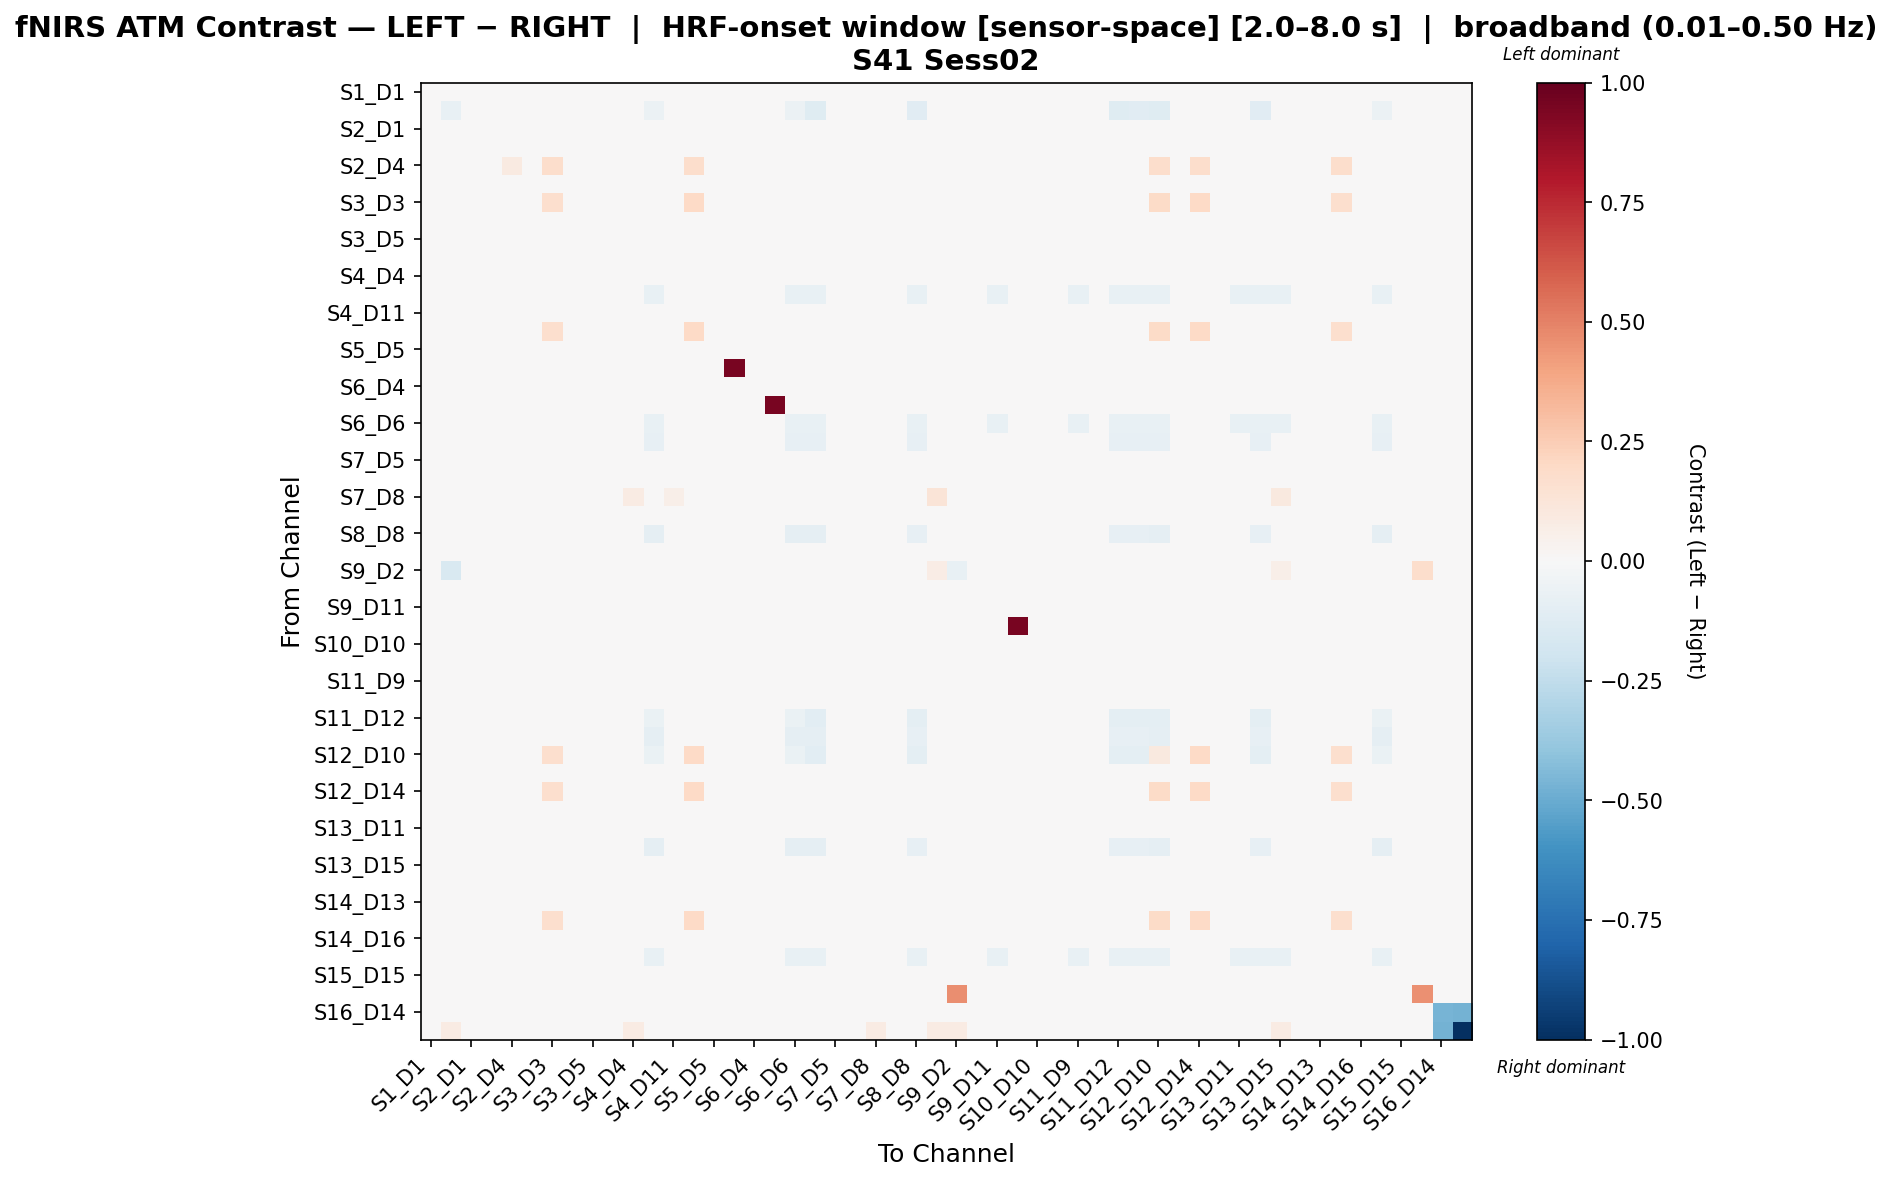

The table this chart was drawn from, first rows:
, S1_D1 hbo, S1_D3 hbo, S2_D1 hbo, S2_D2 hbo, S2_D4 hbo, S3_D1 hbo, S3_D3 hbo, S3_D4 hbo, S3_D5 hbo, S4_D2 hbo, S4_D4 hbo, S4_D6 hbo, S4_D11 hbo, S5_D3 hbo, S5_D5 hbo, S5_D7 hbo, S6_D4 hbo, S6_D5 hbo, S6_D6 hbo, S6_D8 hbo, S7_D5 hbo, S7_D7 hbo, S7_D8 hbo
S1_D1 hbo, 0.001026, 0.008636, 0.001026, -0.003779, 0.001026, -0.001376, 0.001026, -0.006661, 0.001026, -0.0004156, 0.001026, 0.001026, 0.001026, 0.001026, 0.001026, -0.01098, 0.001026, 0.001026, 0.001026, -0.004259, -0.008583, -0.003779, 0.0
S1_D3 hbo, -0.002062, -0.07149, 0.009027, -0.006129, -0.001693, -0.00428, 0.003113, -0.008347, 0.0057, -0.003541, 0.01125, -0.06081, 0.01014, 0.007549, 0.00644, -0.01167, -0.0009535, -0.001693, -0.06081, -0.1247, -0.009825, -0.006129, -0.005523
S2_D1 hbo, -0.002948, 0.01579, 0.008176, -0.007167, -0.002564, -0.005249, 0.002422, -0.009469, 0.005108, -0.004482, 0.008176, -0.002564, 0.008176, 0.007026, 0.005875, -0.01292, -0.001797, -0.002564, -0.002564, -0.007551, -0.011, -0.007167, 0.001918
S2_D2 hbo, 0.0003457, 0.007956, 0.0003457, 0.0003457, 0.0003457, 0.0003457, 0.0003457, -0.002734, 0.0003457, 0.0003457, 0.0003457, 0.0003457, 0.0003457, 0.0003457, 0.0003457, -0.008276, 0.0003457, 0.0003457, 0.0003457, 0.0003457, -0.005197, 0.0003457, 0.0
S2_D4 hbo, 0.001098, 0.008709, 0.001098, -0.004089, 0.08709, -0.001731, 0.1731, -0.006918, 0.001098, -0.0007878, 0.001098, 0.001098, 0.001098, 0.1731, 0.001098, -0.01116, 0.001098, 0.001098, 0.001098, -0.00456, -0.008804, -0.004089, 0.0
S3_D1 hbo, 0.0006334, 0.008244, 0.0006334, -0.001544, 0.0006334, 0.0006334, 0.0006334, -0.004809, 0.0006334, 0.0006334, 0.0006334, 0.0006334, 0.0006334, 0.0006334, 0.0006334, -0.009708, 0.0006334, 0.0006334, 0.0006334, -0.002088, -0.006986, -0.001544, 0.0
S3_D3 hbo, -0.001608, 0.01137, 0.003757, -0.006148, 0.03142, -0.004085, 0.1669, -0.008624, 0.003757, -0.003259, 0.003757, -0.001196, 0.003757, 0.1995, 0.003757, -0.01234, -0.0003701, -0.001196, -0.001196, -0.006561, -0.01028, -0.006148, 0.0
S3_D4 hbo, 0.0001479, 0.007758, 0.0001479, 0.0001479, 0.0001479, 0.0001479, 0.0001479, 0.0001479, 0.0001479, 0.0001479, 0.0001479, 0.0001479, 0.0001479, 0.0001479, 0.0001479, -0.005778, 0.0001479, 0.0001479, 0.0001479, 0.0001479, -0.002074, 0.0001479, 0.0
S3_D5 hbo, -0.002394, 0.01313, 0.005518, -0.006746, -0.001999, -0.004768, 0.003144, -0.00912, 0.005518, -0.003977, 0.005518, -0.001999, 0.005518, 0.005518, 0.005518, -0.01268, -0.001207, -0.001999, -0.001999, -0.007142, -0.0107, -0.006746, 0.0
S4_D2 hbo, 0.0007517, 0.008362, 0.0007517, -0.002372, 0.0007517, 0.0002311, 0.0007517, -0.005496, 0.0007517, 0.0007517, 0.0007517, 0.0007517, 0.0007517, 0.0007517, 0.0007517, -0.01018, 0.0007517, 0.0007517, 0.0007517, -0.002893, -0.007578, -0.002372, 0.0
S4_D4 hbo, -0.003264, 0.01753, 0.008038, -0.007408, -0.002887, -0.005524, 0.00201, -0.009668, 0.004647, -0.004771, 0.009921, -0.002887, 0.009168, 0.006531, 0.0054, -0.01306, -0.002134, -0.002887, -0.002887, -0.007785, -0.01118, -0.007408, 0.004144
S4_D6 hbo, 0.001098, 0.008709, 0.001098, -0.004089, 0.001098, -0.001731, 0.001098, -0.006918, 0.001098, -0.0007878, 0.001098, -0.07167, 0.001098, 0.001098, 0.001098, -0.01116, 0.001098, 0.001098, -0.07167, -0.07733, -0.008804, -0.004089, 0.0
S4_D11 hbo, -0.003111, 0.01666, 0.008291, -0.007291, -0.002731, -0.005391, 0.00221, -0.009572, 0.00487, -0.004631, 0.009051, -0.002731, 0.009051, 0.00677, 0.00563, -0.01299, -0.001971, -0.002731, -0.002731, -0.007672, -0.01109, -0.007291, 0.00304
S5_D3 hbo, -0.002709, 0.01462, 0.007011, -0.006985, 0.0303, -0.005041, 0.1658, -0.009318, 0.005456, -0.004264, 0.007011, -0.00232, 0.007011, 0.2027, 0.006234, -0.01282, -0.001542, -0.00232, -0.00232, -0.007374, -0.01087, -0.006985, 0.0003888
S5_D5 hbo, -0.002523, 0.01373, 0.00612, -0.006844, -0.00213, -0.00488, 0.002977, -0.009201, 0.005727, -0.004094, 0.00612, -0.00213, 0.00612, 0.00612, 0.00612, -0.01274, -0.001344, -0.00213, -0.00213, -0.007237, -0.01077, -0.006844, 0.0
S5_D7 hbo, -2.9196463279470724e-05, 0.007581, -2.9196463279470724e-05, -2.9196463279470724e-05, -2.9196463279470724e-05, -2.9196463279470724e-05, -2.9196463279470724e-05, -2.9196463279470724e-05, -2.9196463279470724e-05, -2.9196463279470724e-05, -2.9196463279470724e-05, -2.9196463279470724e-05, -2.9196463279470724e-05, -2.9196463279470724e-05, -2.9196463279470724e-05, 0.9459, -2.9196463279470724e-05, -2.9196463279470724e-05, -2.9196463279470724e-05, -2.9196463279470724e-05, -2.9196463279470724e-05, -2.9196463279470724e-05, 0.0
S6_D4 hbo, 0.0004685, 0.008995, 0.001384, -0.004568, 0.0009263, -0.002279, 0.001384, -0.007315, 0.001384, -0.001363, 0.001384, 0.0009263, 0.001384, 0.001384, 0.001384, -0.01144, 0.001384, 0.0009263, 0.0009263, -0.005026, -0.009147, -0.004568, 0.0
S6_D5 hbo, 0.001098, 0.008709, 0.001098, -0.004089, 0.001098, -0.001731, 0.001098, -0.006918, 0.001098, -0.0007878, 0.001098, 0.001098, 0.001098, 0.001098, 0.001098, -0.01116, 0.001098, 0.947, 0.001098, -0.00456, -0.008804, -0.004089, 0.0
S6_D6 hbo, 0.001098, 0.008709, 0.001098, -0.004089, 0.001098, -0.001731, 0.001098, -0.006918, 0.001098, -0.0007878, 0.001098, -0.07167, 0.001098, 0.001098, 0.001098, -0.01116, 0.001098, 0.001098, -0.07167, -0.07733, -0.008804, -0.004089, 0.0
S6_D8 hbo, 0.0003151, 0.007926, 0.0003151, 0.0003151, 0.0003151, 0.0003151, 0.0003151, -0.002219, 0.0003151, 0.0003151, 0.0003151, -0.08568, 0.0003151, 0.0003151, 0.0003151, -0.007921, 0.0003151, 0.0003151, -0.08568, -0.08568, -0.004754, 0.0003151, 0.0
S7_D5 hbo, 4.558187236843233e-05, 0.007656, 4.558187236843233e-05, 4.558187236843233e-05, 4.558187236843233e-05, 4.558187236843233e-05, 4.558187236843233e-05, 4.558187236843233e-05, 4.558187236843233e-05, 4.558187236843233e-05, 4.558187236843233e-05, 4.558187236843233e-05, 4.558187236843233e-05, 4.558187236843233e-05, 4.558187236843233e-05, -0.003394, 4.558187236843233e-05, 4.558187236843233e-05, 4.558187236843233e-05, 4.558187236843233e-05, 4.558187236843233e-05, 4.558187236843233e-05, 0.0
S7_D7 hbo, 0.0003457, 0.007956, 0.0003457, 0.0003457, 0.0003457, 0.0003457, 0.0003457, -0.002734, 0.0003457, 0.0003457, 0.0003457, 0.0003457, 0.0003457, 0.0003457, 0.0003457, -0.008276, 0.0003457, 0.0003457, 0.0003457, 0.0003457, -0.005197, 0.0003457, 0.0
S7_D8 hbo, -0.009009, -0.0483, 0.03795, -0.009009, -0.009009, -0.009009, -0.009009, -0.009009, -0.009009, -0.009009, 0.07821, -0.009009, 0.05808, 0.01112, -0.009009, -0.009009, -0.009009, -0.009009, -0.009009, -0.009009, -0.009009, -0.009009, -0.01016
S8_D6 hbo, -0.0021, 0.01234, 0.004734, -0.006523, -0.001698, -0.004513, 0.003528, -0.008935, 0.004734, -0.003709, 0.004734, -0.001698, 0.004734, 0.004734, 0.004734, -0.01255, -0.0008944, -0.001698, -0.001698, -0.006925, -0.01054, -0.006523, 0.0
S8_D8 hbo, -0.001001, 0.01044, 0.002832, -0.005686, -0.0005755, -0.003557, 0.002832, -0.008242, 0.002832, -0.002705, 0.002832, -0.08657, 0.002832, 0.002832, 0.002832, -0.01208, 0.0002763, -0.0005755, -0.08657, -0.09211, -0.009945, -0.005686, 0.0
S8_D15 hbo, -0.003502, 0.01971, 0.007644, -0.007589, -0.003131, -0.005732, 0.001699, -0.009819, 0.0043, -0.004988, 0.009873, -0.003131, 0.008759, 0.006158, 0.005043, -0.01316, -0.002388, -0.003131, -0.003131, -0.007961, -0.0113, -0.007589, 0.006688
S9_D2 hbo, -0.005285, -0.1537, 0.02548, -0.005285, -0.005285, -0.005285, -0.005285, -0.005285, -0.005285, -0.005285, 0.04855, -0.005285, 0.03701, 0.0101, -0.001439, -0.005285, -0.005285, -0.005285, -0.005285, -0.005285, -0.005285, -0.005285, -0.03023
S9_D9 hbo, -0.001176, 0.01066, 0.003045, -0.005819, -0.0007541, -0.003709, 0.003045, -0.008352, 0.003045, -0.002865, 0.003045, -0.0007541, 0.003045, 0.003045, 0.003045, -0.01215, 9.009516989377544e-05, -0.0007541, -0.0007541, -0.006242, -0.01004, -0.005819, 0.0
S9_D11 hbo, -0.001001, 0.01044, 0.002832, -0.005686, -0.0005755, -0.003557, 0.002832, -0.008242, 0.002832, -0.002705, 0.002832, -0.0005755, 0.002832, 0.002832, 0.002832, -0.01208, 0.0002763, -0.0005755, -0.0005755, -0.006112, -0.009945, -0.005686, 0.0
S10_D9 hbo, 0.0, 0.0, 0.0, 0.0, 0.0, 0.0, 0.0, 0.0, 0.0, 0.0, 0.0, 0.0, 0.0, 0.0, 0.0, 0.0, 0.0, 0.0, 0.0, 0.0, 0.0, 0.0, 0.0
S10_D10 hbo, 0.001098, 0.008709, 0.001098, -0.004089, 0.001098, -0.001731, 0.001098, -0.006918, 0.001098, -0.0007878, 0.001098, 0.001098, 0.001098, 0.001098, 0.001098, -0.01116, 0.001098, 0.001098, 0.001098, -0.00456, -0.008804, -0.004089, 0.0
S10_D12 hbo, 0.001098, 0.008709, 0.001098, -0.004089, 0.001098, -0.001731, 0.001098, -0.006918, 0.001098, -0.0007878, 0.001098, 0.001098, 0.001098, 0.001098, 0.001098, -0.01116, 0.001098, 0.001098, 0.001098, -0.00456, -0.008804, -0.004089, 0.0
S11_D9 hbo, 0.001098, 0.008709, 0.001098, -0.004089, 0.001098, -0.001731, 0.001098, -0.006918, 0.001098, -0.0007878, 0.001098, 0.001098, 0.001098, 0.001098, 0.001098, -0.01116, 0.001098, 0.001098, 0.001098, -0.00456, -0.008804, -0.004089, 0.0
S11_D11 hbo, -0.002318, 0.01284, 0.005231, -0.006688, -0.001921, -0.004702, 0.003244, -0.009072, 0.005231, -0.003907, 0.005231, -0.001921, 0.005231, 0.005231, 0.005231, -0.01265, -0.001126, -0.001921, -0.001921, -0.007085, -0.01066, -0.006688, 0.0
S11_D12 hbo, -0.0002217, -0.02302, 0.001993, -0.005093, 0.0002211, -0.002879, 0.001993, -0.00775, 0.001993, -0.001993, 0.001993, -0.06502, 0.001993, 0.001993, 0.001993, -0.01174, 0.001107, 0.0002211, -0.06502, -0.1034, -0.009522, -0.005093, 0.0
S11_D13 hbo, -0.002218, 0.01258, 0.004973, -0.006612, -0.001818, -0.004614, 0.003375, -0.009009, 0.004973, -0.003815, 0.004973, -0.08781, 0.004973, 0.004973, 0.004973, -0.0126, -0.001019, -0.001818, -0.08781, -0.09301, -0.01061, -0.006612, 0.0
S12_D10 hbo, 0.001098, -0.02391, 0.001098, -0.004089, 0.03372, -0.001731, 0.1642, -0.006918, 0.001098, -0.0007878, 0.001098, -0.06414, 0.001098, 0.1968, 0.001098, -0.01116, 0.001098, 0.001098, -0.06414, -0.1024, -0.008804, -0.004089, 0.0
S12_D12 hbo, 0.001098, 0.008709, 0.001098, -0.004089, 0.001098, -0.001731, 0.001098, -0.006918, 0.001098, -0.0007878, 0.001098, 0.001098, 0.001098, 0.001098, 0.001098, -0.01116, 0.001098, 0.001098, 0.001098, -0.00456, -0.008804, -0.004089, 0.0
S12_D14 hbo, -0.001331, 0.01089, 0.003275, -0.005937, 0.03171, -0.003843, 0.1664, -0.00845, 0.003275, -0.003006, 0.003275, -0.0009122, 0.003275, 0.199, 0.003275, -0.01222, -7.471227183009668e-05, -0.0009122, -0.0009122, -0.006356, -0.01012, -0.005937, 0.0
S13_D6 hbo, 0.001098, 0.008709, 0.001098, -0.004089, 0.001098, -0.001731, 0.001098, -0.006918, 0.001098, -0.0007878, 0.001098, 0.001098, 0.001098, 0.001098, 0.001098, -0.01116, 0.001098, 0.001098, 0.001098, -0.00456, -0.008804, -0.004089, 0.0
S13_D11 hbo, 0.0, 0.009401, 0.001791, -0.004924, 0.0004477, -0.002686, 0.001791, -0.007611, 0.001791, -0.001791, 0.001791, 0.0004477, 0.001791, 0.001791, 0.001791, -0.01164, 0.001343, 0.0004477, 0.0004477, -0.005372, -0.009401, -0.004924, 0.0
S13_D13 hbo, -0.0021, 0.01234, 0.004734, -0.006523, -0.001698, -0.004513, 0.003528, -0.008935, 0.004734, -0.003709, 0.004734, -0.08769, 0.004734, 0.004734, 0.004734, -0.01255, -0.0008944, -0.001698, -0.08769, -0.09292, -0.01054, -0.006523, 0.0
S13_D15 hbo, -0.003387, 0.01844, 0.007834, -0.007502, -0.003013, -0.005632, 0.001849, -0.009746, 0.004467, -0.004884, 0.01008, -0.003013, 0.008956, 0.006338, 0.005215, -0.01311, -0.002265, -0.003013, -0.003013, -0.007876, -0.01124, -0.007502, 0.005237
S14_D12 hbo, 0.0008828, 0.008493, 0.0008828, -0.003113, 0.0008828, -0.0006155, 0.0008828, -0.006109, 0.0008828, 0.0003834, 0.0008828, 0.0008828, 0.0008828, 0.0008828, 0.0008828, -0.0106, 0.0008828, 0.0008828, 0.0008828, -0.003612, -0.008107, -0.003113, 0.0
S14_D13 hbo, -0.0008144, 0.01024, 0.002625, -0.005544, -0.0003844, -0.003394, 0.002625, -0.008124, 0.002625, -0.002534, 0.002625, -0.0003844, 0.002625, 0.002625, 0.002625, -0.01199, 0.0004756, -0.0003844, -0.0003844, -0.005974, -0.009844, -0.005544, 0.0
S14_D14 hbo, -0.002218, 0.01258, 0.004973, -0.006612, 0.0308, -0.004614, 0.1665, -0.009009, 0.004973, -0.003815, 0.004973, -0.001818, 0.004973, 0.2007, 0.004973, -0.0126, -0.001019, -0.001818, -0.001818, -0.007011, -0.01061, -0.006612, 0.0
S14_D16 hbo, -0.02056, 0.0, -0.02056, -0.02056, -0.02056, -0.02056, -0.02056, -0.02056, -0.02056, -0.02056, -0.02056, -0.02056, -0.02056, -0.02056, -0.02056, -0.02056, -0.02056, -0.02056, -0.02056, -0.02056, -0.02056, -0.02056, 0.0
S15_D13 hbo, 0.001098, 0.008709, 0.001098, -0.004089, 0.001098, -0.001731, 0.001098, -0.006918, 0.001098, -0.0007878, 0.001098, -0.07167, 0.001098, 0.001098, 0.001098, -0.01116, 0.001098, 0.001098, -0.07167, -0.07733, -0.008804, -0.004089, 0.0
S15_D15 hbo, 0.001098, 0.008709, 0.001098, -0.004089, 0.001098, -0.001731, 0.001098, -0.006918, 0.001098, -0.0007878, 0.001098, 0.001098, 0.001098, 0.001098, 0.001098, -0.01116, 0.001098, 0.001098, 0.001098, -0.00456, -0.008804, -0.004089, 0.0
S15_D16 hbo, 0.0, 0.009957, 0.0, 0.0, 0.0, 0.0, 0.0, 0.0, 0.0, 0.0, 0.0, 0.0, 0.0, 0.0, 0.0, 0.0, 0.0, 0.0, 0.0, 0.0, 0.0, 0.0, 0.009957
S16_D14 hbo, -0.002218, 0.01258, 0.004973, -0.006612, -0.001818, -0.004614, 0.003375, -0.009009, 0.004973, -0.003815, 0.004973, -0.001818, 0.004973, 0.004973, 0.004973, -0.0126, -0.001019, -0.001818, -0.001818, -0.007011, -0.01061, -0.006612, 0.0
S16_D16 hbo, 0.0, 0.08108, 0.0, 0.0, 0.0, 0.0, 0.0, 0.0, 0.0, 0.0, 0.08108, 0.0, 0.04054, 0.0, 0.0, 0.0, 0.0, 0.0, 0.0, 0.0, 0.0, 0.0, 0.08108
